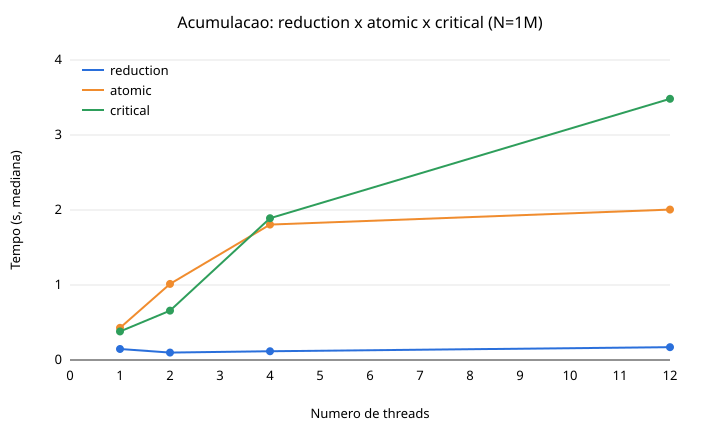

Values plotted in this chart, from the file beside it:
modo, p, tempo_s, speedup
reduction, 1, 0.1467, 0.9641
reduction, 2, 0.09902, 1.429
reduction, 4, 0.1167, 1.213
reduction, 12, 0.171, 0.8274
atomic, 1, 0.4288, 0.3299
atomic, 2, 1.014, 0.1395
atomic, 4, 1.806, 0.07835
atomic, 12, 2.006, 0.07054
critical, 1, 0.3807, 0.3717
critical, 2, 0.658, 0.215
critical, 4, 1.89, 0.07484
critical, 12, 3.483, 0.04062
